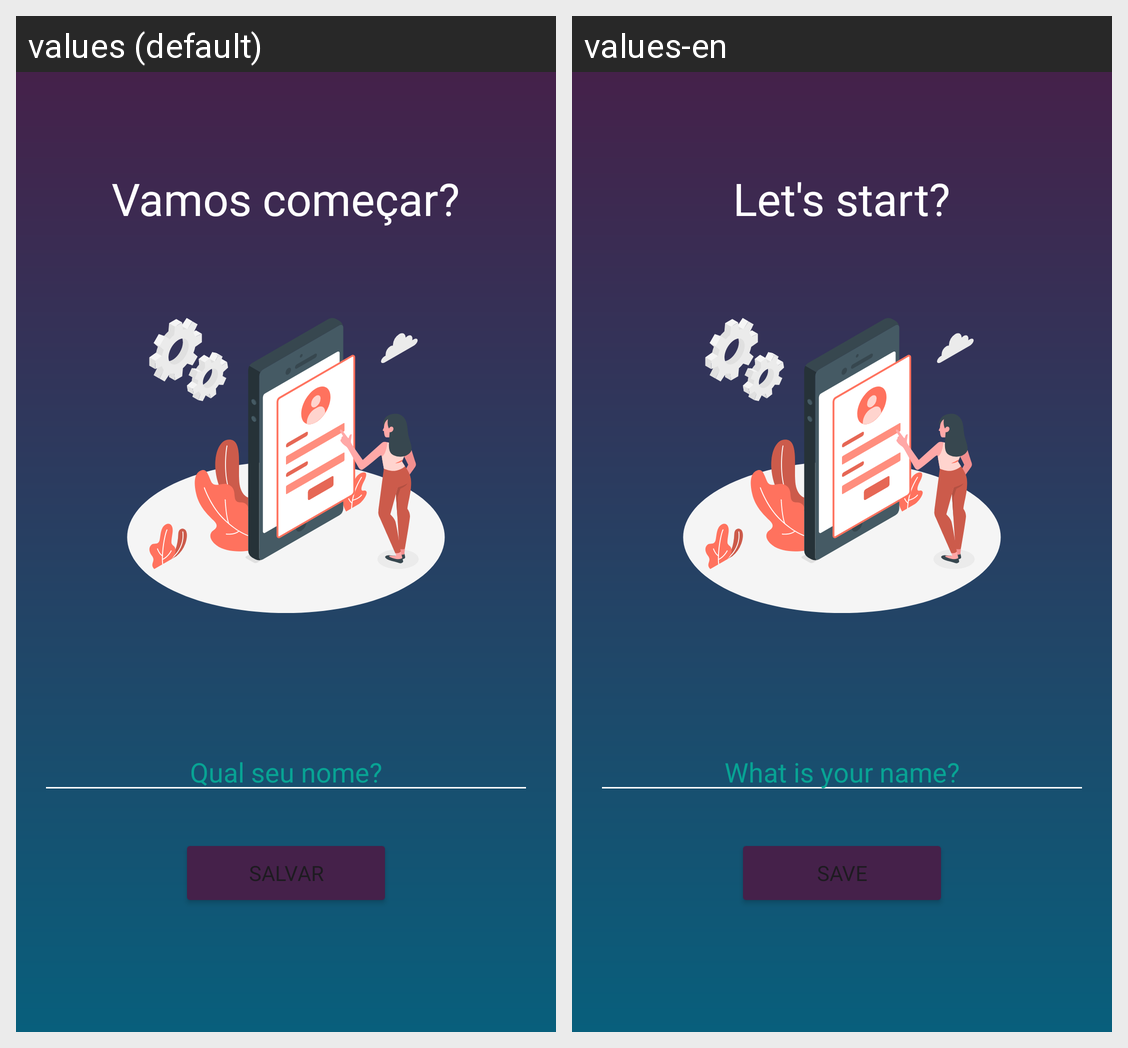

Translations of the strings shown on this Android screen, per locale in the grid:
Android screen res/layout/activity_user.xml rendered under 2 locales, left to right: values (default), values-en. Device: Nexus 5 (rendered at 1080×1920; each locale shown at half size, 540×960, under a caption strip naming it); theme Theme.MotivationApp.
Strings drawn on this screen, with the default value and each locale's value (text and hints the layout hard-codes, and strings that could not be matched under every locale, appear in the picture but are not listed):

lets_begin
  values: Vamos começar?
  values-en: Let's start?

validation_name
  values: Qual seu nome?
  values-en: What is your name?

btn_save
  values: Salvar
  values-en: save
